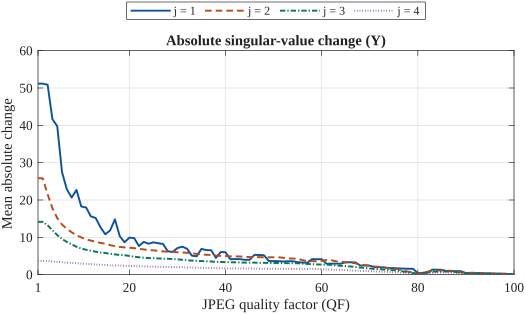

Source data for this figure (header and first rows):
condition, scope, metric, count, mean, median, std, min, max, p10, p25, p75, p90, p95, QF
QF001, Y, abs_delta_sigma_1, 12696, 51.17, 49.73, 39.72, 0, 171.3, 7.993, 8.495, 80.96, 112.7, 119.4, 1
QF001, Y, abs_delta_sigma_2, 12696, 25.86, 8.464, 35.81, 0, 213.3, 0.4484, 5.085, 32.94, 84.84, 109.9, 1
QF001, Y, abs_delta_sigma_3, 12696, 14.16, 4.512, 23.71, 0, 149.9, 0, 0.5034, 14.16, 48.12, 70.44, 1
QF001, Y, abs_delta_sigma_4, 12696, 3.687, 0.2677, 8.944, 0, 152.9, 0, 0.02706, 3.108, 10.76, 19.92, 1
QF002, Y, abs_delta_sigma_1, 12696, 51.17, 49.73, 39.71, 0, 170.3, 7.993, 8.495, 80.96, 112.6, 119.4, 2
QF002, Y, abs_delta_sigma_2, 12696, 25.79, 8.463, 35.71, 0, 213.3, 0.4484, 5.083, 32.76, 84.65, 109.7, 2
QF002, Y, abs_delta_sigma_3, 12696, 14.15, 4.514, 23.7, 0, 149.9, 0, 0.5036, 14.16, 48.17, 70.11, 2
QF002, Y, abs_delta_sigma_4, 12696, 3.689, 0.2679, 8.945, 0, 152.9, 0, 0.02706, 3.109, 10.77, 19.97, 2
QF003, Y, abs_delta_sigma_1, 12696, 50.89, 49.12, 39.49, 0, 166.1, 7.993, 8.495, 80.57, 112.2, 119.4, 3
QF003, Y, abs_delta_sigma_2, 12696, 21.53, 8.361, 28.5, 0, 179.8, 0.4484, 5.025, 27.01, 67.04, 86.74, 3
QF003, Y, abs_delta_sigma_3, 12696, 13.22, 4.504, 21.5, 0, 145.3, 0, 0.5029, 13.76, 44.65, 63.75, 3
QF003, Y, abs_delta_sigma_4, 12696, 3.619, 0.2679, 8.631, 0, 154.4, 0, 0.02704, 3.097, 10.67, 19.67, 3
QF004, Y, abs_delta_sigma_1, 12696, 41.64, 34, 31.74, 0, 131, 7.75, 8.144, 69.56, 92.4, 95.85, 4
QF004, Y, abs_delta_sigma_2, 12696, 17.81, 8.246, 22.15, 0, 165.7, 0.4483, 5, 22.38, 51.79, 67.72, 4
QF004, Y, abs_delta_sigma_3, 12696, 11.92, 4.464, 18.73, 0, 135.2, 0, 0.5027, 12.92, 39.05, 54.9, 4
QF004, Y, abs_delta_sigma_4, 12696, 3.515, 0.267, 8.172, 0, 110.9, 0, 0.02699, 3.054, 10.5, 19.13, 4
QF005, Y, abs_delta_sigma_1, 12696, 39.79, 46, 19.79, 0.004297, 118.3, 10.65, 22.88, 51.45, 65.4, 72.18, 5
QF005, Y, abs_delta_sigma_2, 12696, 15.15, 8.003, 17.89, 0, 157.4, 0.4464, 4.899, 18.55, 42.52, 55.9, 5
QF005, Y, abs_delta_sigma_3, 12696, 10.61, 4.424, 16.09, 0, 116.2, 0, 0.5021, 11.93, 33.99, 47.22, 5
QF005, Y, abs_delta_sigma_4, 12696, 3.426, 0.267, 7.818, 0, 85.11, 0, 0.02704, 3.038, 10.34, 18.93, 5
QF006, Y, abs_delta_sigma_1, 12696, 27.42, 27.14, 18.13, 0, 100.7, 7.995, 8.5, 39.79, 54.44, 60.7, 6
QF006, Y, abs_delta_sigma_2, 12696, 13.43, 7.912, 14.93, 0, 164, 0.4483, 4.848, 16.34, 35.49, 46.18, 6
QF006, Y, abs_delta_sigma_3, 12696, 9.57, 4.389, 14.07, 0, 105.5, 0, 0.5017, 10.99, 30.08, 41.33, 6
QF006, Y, abs_delta_sigma_4, 12696, 3.314, 0.267, 7.407, 0, 74.81, 0, 0.02706, 2.977, 10.28, 18.35, 6
QF007, Y, abs_delta_sigma_1, 12696, 22.87, 17.42, 17.25, 0, 97.76, 5.46, 8, 36.06, 50.94, 55.34, 7
QF007, Y, abs_delta_sigma_2, 12696, 12.25, 7.809, 12.87, 0, 107.5, 0.4242, 4.828, 14.74, 31.31, 40.96, 7
QF007, Y, abs_delta_sigma_3, 12696, 8.76, 4.335, 12.43, 0, 89.59, 0, 0.5, 10.43, 26.94, 35.99, 7
QF007, Y, abs_delta_sigma_4, 12696, 3.2, 0.2668, 7.061, 0, 75.25, 0, 0.02671, 2.988, 9.801, 17.62, 7
QF008, Y, abs_delta_sigma_1, 12696, 20.65, 17.64, 14.28, 0, 94.24, 5.523, 8, 32.54, 41.74, 45.76, 8
QF008, Y, abs_delta_sigma_2, 12696, 11.35, 7.643, 11.6, 0, 100.2, 0.4203, 4.731, 13.61, 27.98, 36.26, 8
QF008, Y, abs_delta_sigma_3, 12696, 8.128, 4.275, 11.35, 0, 93.55, 0, 0.5, 9.646, 24.75, 32.88, 8
QF008, Y, abs_delta_sigma_4, 12696, 3.134, 0.2667, 6.859, 0, 85.51, 0, 0.02693, 2.995, 9.703, 17.17, 8
QF009, Y, abs_delta_sigma_1, 12696, 22.7, 25.81, 12.54, 0.01913, 86.48, 4.57, 11.14, 32, 36.96, 40.63, 9
QF009, Y, abs_delta_sigma_2, 12696, 10.54, 7.56, 10.38, 0, 100.5, 0.3846, 4.635, 12.68, 24.83, 31.87, 9
QF009, Y, abs_delta_sigma_3, 12696, 7.476, 4.218, 10.1, 0, 82.59, 0, 0.4989, 9.164, 22.1, 29.45, 9
QF009, Y, abs_delta_sigma_4, 12696, 3.045, 0.2644, 6.651, 0, 75.15, 0, 0.02681, 2.921, 9.545, 16.66, 9
QF010, Y, abs_delta_sigma_1, 12696, 18.27, 15.69, 11.41, 0, 84.91, 6.541, 8, 27.61, 35.32, 37.74, 10
QF010, Y, abs_delta_sigma_2, 12696, 9.982, 7.459, 9.39, 0, 74.03, 0.3586, 4.54, 12.2, 23.05, 29.84, 10
QF010, Y, abs_delta_sigma_3, 12696, 7.001, 4.148, 9.331, 0, 79.05, 0, 0.4986, 8.504, 20.14, 27.08, 10
QF010, Y, abs_delta_sigma_4, 12696, 2.963, 0.2642, 6.385, 0, 67.88, 0, 0.02699, 2.906, 9.218, 16.05, 10
QF011, Y, abs_delta_sigma_1, 12696, 17.99, 16.19, 11.01, 0, 73.87, 5.226, 8, 27.82, 33.05, 35.59, 11
QF011, Y, abs_delta_sigma_2, 12696, 9.458, 7.301, 8.642, 0, 71.1, 0.3373, 4.463, 11.65, 21.08, 27.41, 11
QF011, Y, abs_delta_sigma_3, 12696, 6.668, 4.107, 8.809, 0, 87.59, 0, 0.4956, 8.201, 18.68, 25.26, 11
QF011, Y, abs_delta_sigma_4, 12696, 2.891, 0.2659, 6.15, 0, 69.25, 0, 0.02668, 2.903, 9.107, 15.75, 11
QF012, Y, abs_delta_sigma_1, 12696, 15.6, 15.88, 12.22, 0, 70.69, 0.0002909, 2.596, 25.99, 31.19, 35.25, 12
QF012, Y, abs_delta_sigma_2, 12696, 9.129, 7.274, 8.087, 0, 76.57, 0.3387, 4.461, 11.45, 19.73, 25.5, 12
QF012, Y, abs_delta_sigma_3, 12696, 6.406, 4.044, 8.342, 0, 69.15, 0, 0.4912, 7.804, 17.91, 24.13, 12
QF012, Y, abs_delta_sigma_4, 12696, 2.813, 0.2646, 5.914, 0, 61.39, 0, 0.02664, 2.884, 8.763, 15.09, 12
QF013, Y, abs_delta_sigma_1, 12696, 15.19, 13.62, 9.206, 0, 72.04, 4.76, 8, 21.65, 27.61, 31.08, 13
QF013, Y, abs_delta_sigma_2, 12696, 8.818, 7.152, 7.649, 0, 86.17, 0.317, 4.423, 11.16, 18.76, 24.08, 13
QF013, Y, abs_delta_sigma_3, 12696, 6.148, 4, 7.864, 0, 69.02, 0, 0.4902, 7.658, 16.98, 22.56, 13
QF013, Y, abs_delta_sigma_4, 12696, 2.725, 0.2644, 5.707, 0, 57.89, 0, 0.0271, 2.773, 8.62, 14.61, 13
QF014, Y, abs_delta_sigma_1, 12696, 12.67, 9.611, 8.155, 0, 69.95, 3.29, 7.309, 18.98, 25.08, 27.9, 14
QF014, Y, abs_delta_sigma_2, 12696, 8.491, 7.057, 7.181, 0, 62.79, 0.3387, 4.305, 10.74, 17.61, 22.76, 14
QF014, Y, abs_delta_sigma_3, 12696, 5.948, 3.985, 7.527, 0, 69, 0, 0.4878, 7.489, 16.14, 21.27, 14
QF014, Y, abs_delta_sigma_4, 12696, 2.649, 0.264, 5.456, 0, 57.99, 0, 0.02674, 2.792, 8.549, 13.93, 14
QF015, Y, abs_delta_sigma_1, 12696, 10.83, 10.19, 8.731, 0, 66.41, 0.0002909, 1.949, 17.91, 22.8, 25.07, 15
QF015, Y, abs_delta_sigma_2, 12696, 8.309, 7.022, 6.941, 0, 66.88, 0.3171, 4.254, 10.58, 16.95, 21.83, 15
QF015, Y, abs_delta_sigma_3, 12696, 5.813, 3.954, 7.286, 0, 60.46, 0, 0.4912, 7.353, 15.66, 20.81, 15
QF015, Y, abs_delta_sigma_4, 12696, 2.585, 0.2632, 5.269, 0, 57.8, 0, 0.02681, 2.789, 8.293, 13.76, 15
... 340 more rows
